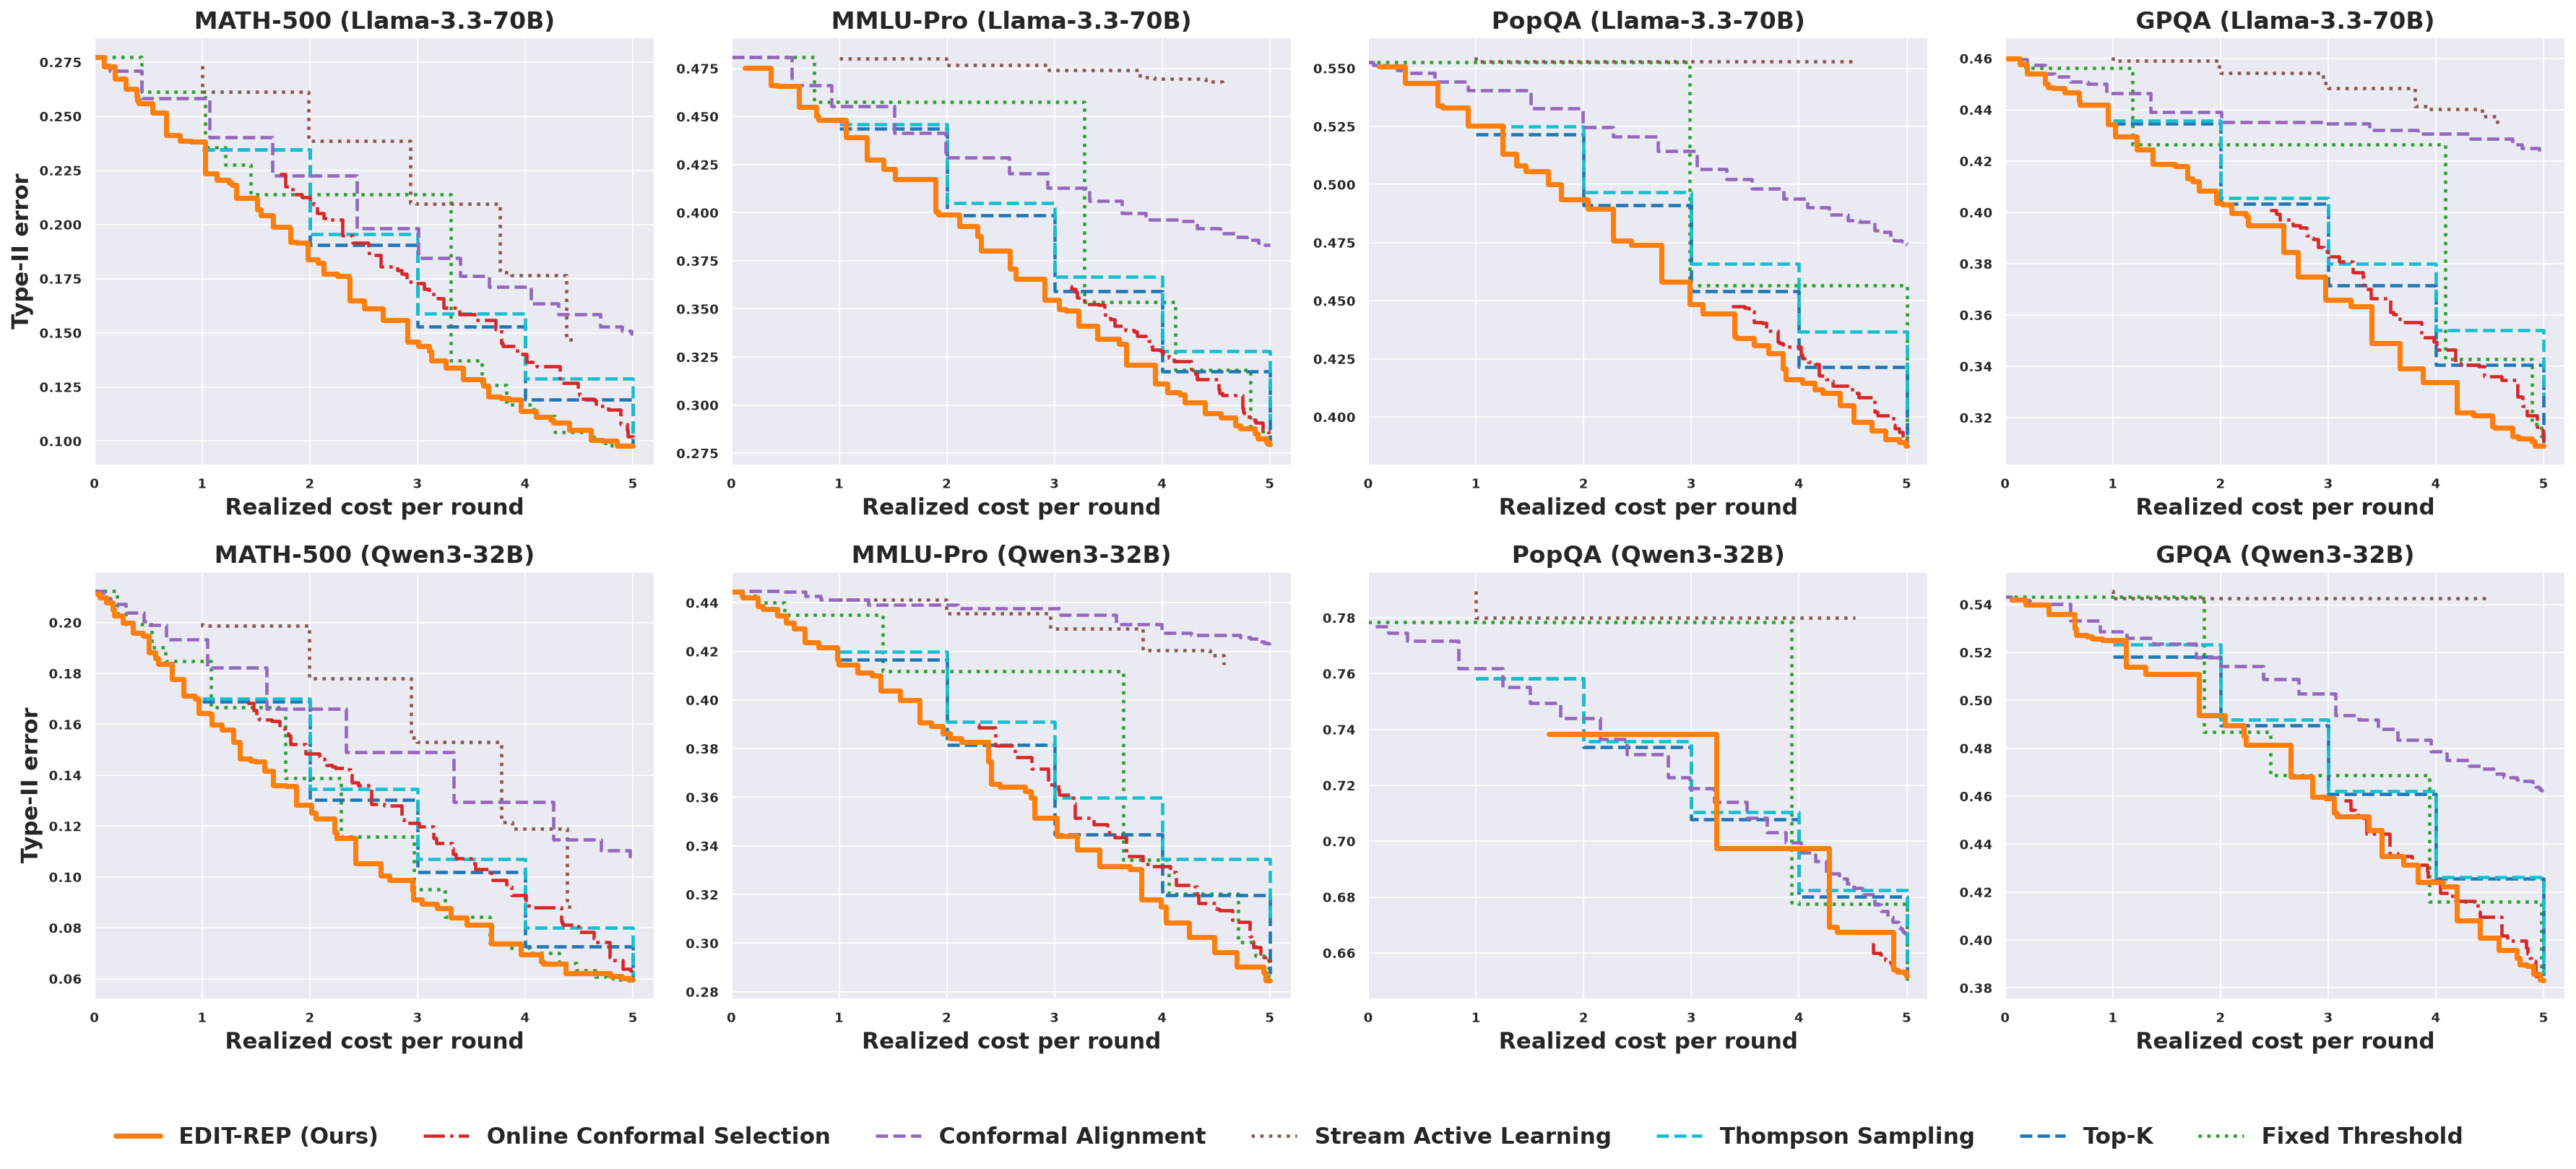

Data behind this chart, as committed beside it:
model, setting, method, cost_level, realized_cost, type_ii, type_i
llama, MATH-500, Fixed Threshold, 1.0, 1.217, 0.2276, 0.1775
llama, MATH-500, Fixed Threshold, 2.0, , , 
llama, MATH-500, Fixed Threshold, 3.0, , , 
llama, MATH-500, Fixed Threshold, 4.0, 4.083, 0.1115, 0.4671
llama, MATH-500, Fixed Threshold, 5.0, 4.806, 0.09769, 0.5302
llama, MATH-500, Top-K, 1.0, 1.0, 0.2347, 0.34
llama, MATH-500, Top-K, 2.0, 2.0, 0.1905, 0.3761
llama, MATH-500, Top-K, 3.0, 3.0, 0.1528, 0.4325
llama, MATH-500, Top-K, 4.0, 4.0, 0.1191, 0.4857
llama, MATH-500, Top-K, 5.0, 5.0, 0.09791, 0.5435
llama, MATH-500, Thompson Sampling, 1.0, 1.0, 0.2346, 0.3391
llama, MATH-500, Thompson Sampling, 2.0, 2.0, 0.1955, 0.3961
llama, MATH-500, Thompson Sampling, 3.0, 3.0, 0.1589, 0.4467
llama, MATH-500, Thompson Sampling, 4.0, 4.0, 0.129, 0.5004
llama, MATH-500, Thompson Sampling, 5.0, 5.0, 0.1009, 0.5464
llama, MATH-500, Stream Active Learning, 1.0, 0.9991, 0.2613, 0.5783
llama, MATH-500, Stream Active Learning, 2.0, 1.99, 0.2386, 0.5674
llama, MATH-500, Stream Active Learning, 3.0, 2.988, 0.2097, 0.5639
llama, MATH-500, Stream Active Learning, 4.0, 3.874, 0.1767, 0.5624
llama, MATH-500, Stream Active Learning, 5.0, , , 
llama, MATH-500, Conformal Alignment, 1.0, 1.066, 0.2401, 0.1663
llama, MATH-500, Conformal Alignment, 2.0, , , 
llama, MATH-500, Conformal Alignment, 3.0, 3.006, 0.1845, 0.4213
llama, MATH-500, Conformal Alignment, 4.0, 4.051, 0.1635, 0.5294
llama, MATH-500, Conformal Alignment, 5.0, 4.999, 0.1496, 0.5951
llama, MATH-500, Online Conformal Selection, 1.0, , , 
llama, MATH-500, Online Conformal Selection, 2.0, 2.171, 0.2023, 0.2494
llama, MATH-500, Online Conformal Selection, 3.0, 3.243, 0.1615, 0.3636
llama, MATH-500, Online Conformal Selection, 4.0, 4.103, 0.1346, 0.4592
llama, MATH-500, Online Conformal Selection, 5.0, 5.0, 0.1019, 0.5475
llama, MATH-500, EDIT-REP (Ours), 1.0, 1.246, 0.2192, 0.147
llama, MATH-500, EDIT-REP (Ours), 2.0, 2.13, 0.1773, 0.2549
llama, MATH-500, EDIT-REP (Ours), 3.0, 3.128, 0.1371, 0.3603
llama, MATH-500, EDIT-REP (Ours), 4.0, 4.231, 0.1099, 0.478
llama, MATH-500, EDIT-REP (Ours), 5.0, 4.853, 0.09781, 0.5314
llama, MMLU-Pro, Fixed Threshold, 1.0, 0.7687, 0.4576, 0.08116
llama, MMLU-Pro, Fixed Threshold, 2.0, , , 
llama, MMLU-Pro, Fixed Threshold, 3.0, , , 
llama, MMLU-Pro, Fixed Threshold, 4.0, 4.121, 0.3183, 0.279
llama, MMLU-Pro, Fixed Threshold, 5.0, 4.998, 0.2787, 0.317
llama, MMLU-Pro, Top-K, 1.0, 1.0, 0.4438, 0.1861
llama, MMLU-Pro, Top-K, 2.0, 2.0, 0.3986, 0.1904
llama, MMLU-Pro, Top-K, 3.0, 3.0, 0.3593, 0.2357
llama, MMLU-Pro, Top-K, 4.0, 4.0, 0.3175, 0.2743
llama, MMLU-Pro, Top-K, 5.0, 5.0, 0.2795, 0.3179
llama, MMLU-Pro, Thompson Sampling, 1.0, 1.0, 0.4459, 0.2052
llama, MMLU-Pro, Thompson Sampling, 2.0, 2.0, 0.405, 0.2161
llama, MMLU-Pro, Thompson Sampling, 3.0, 3.0, 0.3666, 0.2528
llama, MMLU-Pro, Thompson Sampling, 4.0, 4.0, 0.328, 0.29
llama, MMLU-Pro, Thompson Sampling, 5.0, 5.0, 0.2923, 0.3308
llama, MMLU-Pro, Stream Active Learning, 1.0, 1.0, 0.48, 0.5122
llama, MMLU-Pro, Stream Active Learning, 2.0, 1.992, 0.4768, 0.503
llama, MMLU-Pro, Stream Active Learning, 3.0, 2.95, 0.4742, 0.5059
llama, MMLU-Pro, Stream Active Learning, 4.0, 3.93, 0.4697, 0.5022
llama, MMLU-Pro, Stream Active Learning, 5.0, , , 
llama, MMLU-Pro, Conformal Alignment, 1.0, 0.9296, 0.4552, 0.09119
llama, MMLU-Pro, Conformal Alignment, 2.0, 1.991, 0.4285, 0.1919
llama, MMLU-Pro, Conformal Alignment, 3.0, 2.937, 0.413, 0.3042
llama, MMLU-Pro, Conformal Alignment, 4.0, 4.17, 0.3956, 0.3781
llama, MMLU-Pro, Conformal Alignment, 5.0, 4.956, 0.3834, 0.4183
... 220 more rows
